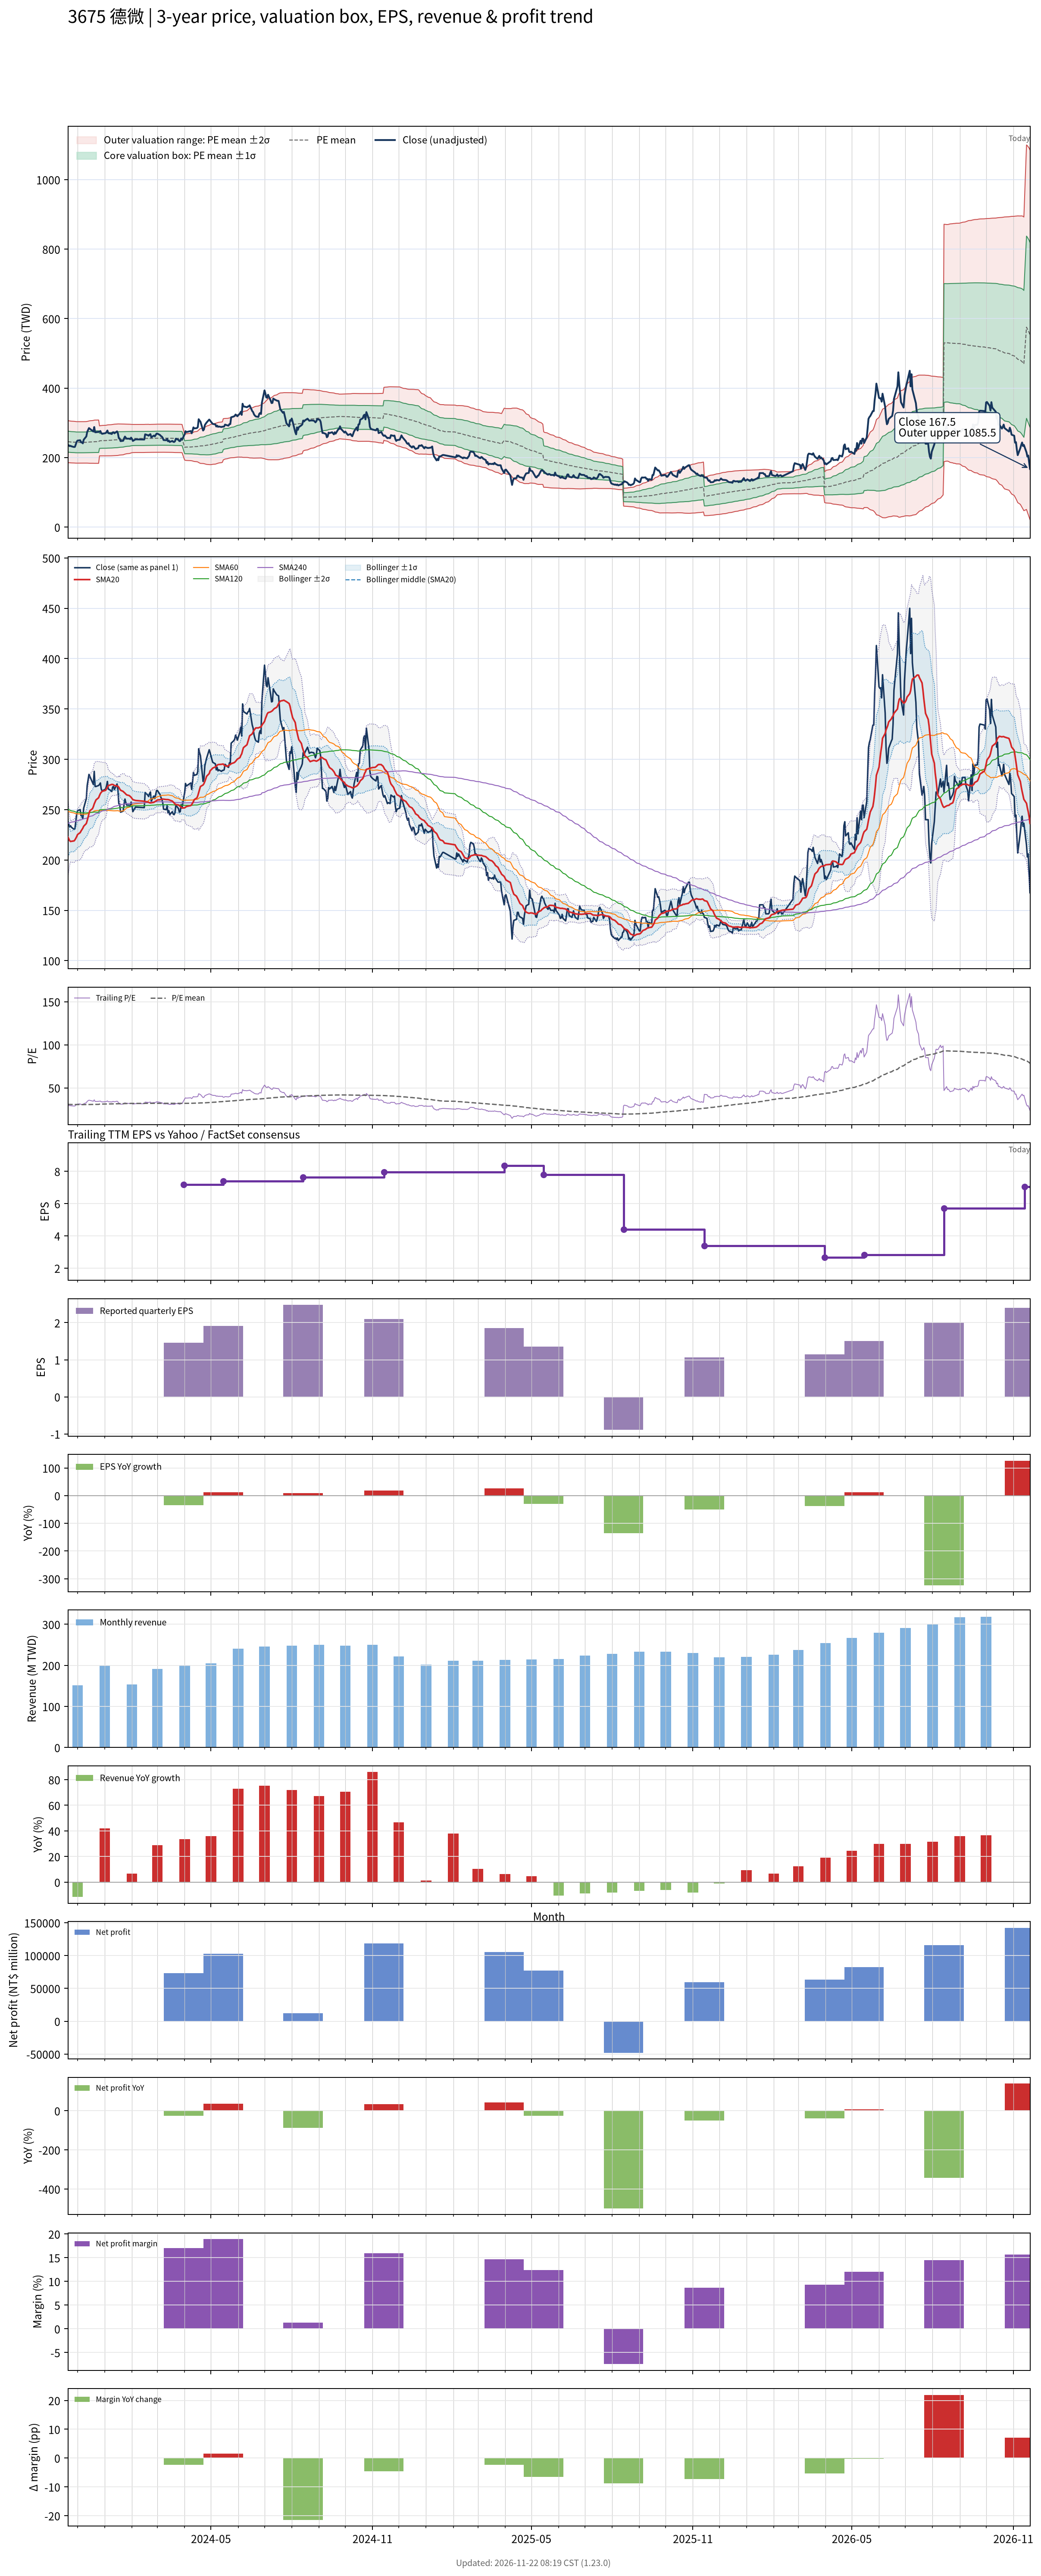

Source data for this figure (header and first rows):
# chart-version: skill-stock-dynamic-val…
date, close, available_date, period_end, eps, ttm_eps, pe, pe_mean, pe_std, price_m2, price_m1, price_mean, price_p1, price_p2, forward_eps, forward_pe, forward_pe_mean, forward_pe_std, forward_price_m2, forward_price_m1, forward_price_mean, forward_price_p1, forward_price_p2, sma20
2023-11-20, 236, 2023-11-14, 2023-09-30, 1.77, 7.98, 29.57, 30.83, 3.801, 185.4, 215.7, 246, 276.4, 306.7, , , , , , , , , , 222.8
2023-11-21, 235.5, 2023-11-14, 2023-09-30, 1.77, 7.98, 29.51, 30.79, 3.781, 185.3, 215.5, 245.7, 275.8, 306, , , , , , , , , , 221.1
2023-11-22, 233, 2023-11-14, 2023-09-30, 1.77, 7.98, 29.2, 30.74, 3.772, 185.1, 215.2, 245.3, 275.4, 305.5, , , , , , , , , , 219.2
2023-11-23, 234, 2023-11-14, 2023-09-30, 1.77, 7.98, 29.32, 30.71, 3.764, 185, 215, 245, 275.1, 305.1, , , , , , , , , , 218.4
2023-11-24, 232.5, 2023-11-14, 2023-09-30, 1.77, 7.98, 29.14, 30.68, 3.761, 184.8, 214.8, 244.8, 274.8, 304.8, , , , , , , , , , 218.6
2023-11-27, 230.5, 2023-11-14, 2023-09-30, 1.77, 7.98, 28.88, 30.64, 3.757, 184.5, 214.5, 244.5, 274.5, 304.5, , , , , , , , , , 218.9
2023-11-28, 231, 2023-11-14, 2023-09-30, 1.77, 7.98, 28.95, 30.6, 3.753, 184.3, 214.3, 244.2, 274.2, 304.1, , , , , , , , , , 220
2023-11-29, 238, 2023-11-14, 2023-09-30, 1.77, 7.98, 29.82, 30.58, 3.745, 184.2, 214.1, 244, 273.9, 303.8, , , , , , , , , , 221.5
2023-11-30, 245.5, 2023-11-14, 2023-09-30, 1.77, 7.98, 30.76, 30.56, 3.739, 184.2, 214, 243.8, 273.7, 303.5, , , , , , , , , , 223.2
2023-12-01, 249, 2023-11-14, 2023-09-30, 1.77, 7.98, 31.2, 30.56, 3.739, 184.2, 214, 243.8, 273.7, 303.5, , , , , , , , , , 225.2
2023-12-04, 250, 2023-11-14, 2023-09-30, 1.77, 7.98, 31.33, 30.55, 3.738, 184.2, 214, 243.8, 273.6, 303.5, , , , , , , , , , 227.2
2023-12-05, 244, 2023-11-14, 2023-09-30, 1.77, 7.98, 30.58, 30.55, 3.738, 184.1, 214, 243.8, 273.6, 303.5, , , , , , , , , , 228.8
2023-12-06, 244, 2023-11-14, 2023-09-30, 1.77, 7.98, 30.58, 30.55, 3.738, 184.2, 214, 243.8, 273.7, 303.5, , , , , , , , , , 230.2
2023-12-07, 241, 2023-11-14, 2023-09-30, 1.77, 7.98, 30.2, 30.56, 3.737, 184.2, 214.1, 243.9, 273.7, 303.5, , , , , , , , , , 231.6
2023-12-08, 251.5, 2023-11-14, 2023-09-30, 1.77, 7.98, 31.52, 30.56, 3.737, 184.2, 214.1, 243.9, 273.7, 303.5, , , , , , , , , , 233.5
2023-12-11, 261, 2023-11-14, 2023-09-30, 1.77, 7.98, 32.71, 30.58, 3.742, 184.3, 214.1, 244, 273.9, 303.7, , , , , , , , , , 236.2
2023-12-12, 274, 2023-11-14, 2023-09-30, 1.77, 7.98, 34.34, 30.6, 3.757, 184.2, 214.2, 244.2, 274.2, 304.2, , , , , , , , , , 239.1
2023-12-13, 279.5, 2023-11-14, 2023-09-30, 1.77, 7.98, 35.03, 30.63, 3.778, 184.1, 214.3, 244.4, 274.6, 304.7, , , , , , , , , , 242.4
2023-12-14, 285, 2023-11-14, 2023-09-30, 1.77, 7.98, 35.71, 30.66, 3.804, 184, 214.3, 244.7, 275, 305.4, , , , , , , , , , 246.1
2023-12-15, 283, 2023-11-14, 2023-09-30, 1.77, 7.98, 35.46, 30.7, 3.829, 183.8, 214.4, 245, 275.5, 306.1, , , , , , , , , , 248.9
2023-12-18, 277, 2023-11-14, 2023-09-30, 1.77, 7.98, 34.71, 30.73, 3.846, 183.8, 214.5, 245.2, 275.9, 306.6, , , , , , , , , , 250.9
2023-12-19, 275, 2023-11-14, 2023-09-30, 1.77, 7.98, 34.46, 30.76, 3.861, 183.8, 214.6, 245.5, 276.3, 307.1, , , , , , , , , , 252.9
2023-12-20, 288, 2023-11-14, 2023-09-30, 1.77, 7.98, 36.09, 30.79, 3.89, 183.6, 214.7, 245.7, 276.8, 307.8, , , , , , , , , , 255.7
2023-12-21, 273, 2023-11-14, 2023-09-30, 1.77, 7.98, 34.21, 30.81, 3.901, 183.6, 214.7, 245.9, 277, 308.1, , , , , , , , , , 257.6
2023-12-22, 273, 2023-11-14, 2023-09-30, 1.77, 7.98, 34.21, 30.81, 3.899, 183.6, 214.7, 245.9, 277, 308.1, , , , , , , , , , 259.6
2023-12-25, 274, 2023-11-14, 2023-09-30, 1.77, 7.98, 34.34, 30.82, 3.906, 183.6, 214.8, 245.9, 277.1, 308.3, , , , , , , , , , 261.8
2023-12-26, 275, 2023-11-14, 2023-09-30, 1.77, 7.98, 34.46, 31.11, 2.703, 205.1, 226.7, 248.2, 269.8, 291.4, , , , , , , , , , 264
2023-12-27, 276.5, 2023-11-14, 2023-09-30, 1.77, 7.98, 34.65, 31.14, 2.722, 205, 226.8, 248.5, 270.2, 291.9, , , , , , , , , , 265.9
2023-12-28, 270.5, 2023-11-14, 2023-09-30, 1.77, 7.98, 33.9, 31.16, 2.733, 205.1, 226.9, 248.7, 270.5, 292.3, , , , , , , , , , 267.2
2023-12-29, 268.5, 2023-11-14, 2023-09-30, 1.77, 7.98, 33.65, 31.19, 2.743, 205.1, 227, 248.9, 270.8, 292.6, , , , , , , , , , 268.2
2024-01-02, 270.5, 2023-11-14, 2023-09-30, 1.77, 7.98, 33.9, 31.21, 2.753, 205.1, 227.1, 249.1, 271, 293, , , , , , , , , , 269.2
2024-01-03, 273.5, 2023-11-14, 2023-09-30, 1.77, 7.98, 34.27, 31.24, 2.768, 205.1, 227.2, 249.3, 271.4, 293.4, , , , , , , , , , 270.7
2024-01-04, 278, 2023-11-14, 2023-09-30, 1.77, 7.98, 34.84, 31.27, 2.786, 205.1, 227.3, 249.6, 271.8, 294, , , , , , , , , , 272.4
2024-01-05, 270.5, 2023-11-14, 2023-09-30, 1.77, 7.98, 33.9, 31.3, 2.795, 205.2, 227.5, 249.8, 272.1, 294.4, , , , , , , , , , 273.9
2024-01-08, 269, 2023-11-14, 2023-09-30, 1.77, 7.98, 33.71, 31.33, 2.804, 205.2, 227.6, 250, 272.4, 294.7, , , , , , , , , , 274.7
2024-01-09, 268, 2023-11-14, 2023-09-30, 1.77, 7.98, 33.58, 31.35, 2.81, 205.3, 227.8, 250.2, 272.6, 295, , , , , , , , , , 275.1
2024-01-10, 272.5, 2023-11-14, 2023-09-30, 1.77, 7.98, 34.15, 31.38, 2.82, 205.4, 227.9, 250.4, 273, 295.5, , , , , , , , , , 275
2024-01-11, 273, 2023-11-14, 2023-09-30, 1.77, 7.98, 34.21, 31.42, 2.83, 205.5, 228.1, 250.7, 273.3, 295.9, , , , , , , , , , 274.7
2024-01-12, 270, 2023-11-14, 2023-09-30, 1.77, 7.98, 33.83, 31.45, 2.834, 205.7, 228.4, 251, 273.6, 296.2, , , , , , , , , , 273.9
2024-01-15, 275.5, 2023-11-14, 2023-09-30, 1.77, 7.98, 34.52, 31.49, 2.84, 206, 228.7, 251.3, 274, 296.7, , , , , , , , , , 273.6
2024-01-16, 269.5, 2023-11-14, 2023-09-30, 1.77, 7.98, 33.77, 31.53, 2.84, 206.3, 229, 251.6, 274.3, 297, , , , , , , , , , 273.2
2024-01-17, 256, 2023-11-14, 2023-09-30, 1.77, 7.98, 32.08, 31.57, 2.819, 206.9, 229.4, 251.9, 274.4, 296.9, , , , , , , , , , 272.2
2024-01-18, 255, 2023-11-14, 2023-09-30, 1.77, 7.98, 31.95, 31.6, 2.805, 207.4, 229.8, 252.2, 274.5, 296.9, , , , , , , , , , 270.6
2024-01-19, 247.5, 2023-11-14, 2023-09-30, 1.77, 7.98, 31.02, 31.61, 2.798, 207.6, 229.9, 252.3, 274.6, 296.9, , , , , , , , , , 269.3
2024-01-22, 248.5, 2023-11-14, 2023-09-30, 1.77, 7.98, 31.14, 31.64, 2.775, 208.2, 230.3, 252.5, 274.6, 296.8, , , , , , , , , , 268.1
2024-01-23, 255.5, 2023-11-14, 2023-09-30, 1.77, 7.98, 32.02, 31.68, 2.739, 209.1, 231, 252.8, 274.7, 296.5, , , , , , , , , , 267.1
2024-01-24, 260.5, 2023-11-14, 2023-09-30, 1.77, 7.98, 32.64, 31.73, 2.704, 210.1, 231.6, 253.2, 274.8, 296.4, , , , , , , , , , 266.4
2024-01-25, 257, 2023-11-14, 2023-09-30, 1.77, 7.98, 32.21, 31.76, 2.685, 210.6, 232.1, 253.5, 274.9, 296.3, , , , , , , , , , 265.4
2024-01-26, 254.5, 2023-11-14, 2023-09-30, 1.77, 7.98, 31.89, 31.8, 2.664, 211.2, 232.5, 253.7, 275, 296.3, , , , , , , , , , 264.6
2024-01-29, 254.5, 2023-11-14, 2023-09-30, 1.77, 7.98, 31.89, 31.83, 2.64, 211.9, 232.9, 254, 275.1, 296.1, , , , , , , , , , 263.9
2024-01-30, 253, 2023-11-14, 2023-09-30, 1.77, 7.98, 31.7, 31.86, 2.613, 212.6, 233.4, 254.3, 275.1, 296, , , , , , , , , , 263.1
2024-01-31, 257.5, 2023-11-14, 2023-09-30, 1.77, 7.98, 32.27, 31.91, 2.573, 213.6, 234.1, 254.6, 275.2, 295.7, , , , , , , , , , 262.3
2024-02-01, 254, 2023-11-14, 2023-09-30, 1.77, 7.98, 31.83, 31.94, 2.547, 214.2, 234.6, 254.9, 275.2, 295.5, , , , , , , , , , 261.1
2024-02-02, 248, 2023-11-14, 2023-09-30, 1.77, 7.98, 31.08, 31.95, 2.538, 214.5, 234.7, 255, 275.2, 295.5, , , , , , , , , , 259.9
2024-02-05, 252.5, 2023-11-14, 2023-09-30, 1.77, 7.98, 31.64, 31.97, 2.531, 214.7, 234.9, 255.1, 275.3, 295.5, , , , , , , , , , 259.1
2024-02-15, 252, 2023-11-14, 2023-09-30, 1.77, 7.98, 31.58, 31.97, 2.53, 214.8, 235, 255.1, 275.3, 295.5, , , , , , , , , , 258.3
2024-02-16, 267, 2023-11-14, 2023-09-30, 1.77, 7.98, 33.46, 31.99, 2.531, 214.9, 235.1, 255.3, 275.5, 295.7, , , , , , , , , , 258.1
2024-02-19, 264.5, 2023-11-14, 2023-09-30, 1.77, 7.98, 33.15, 32.01, 2.533, 215, 235.2, 255.4, 275.6, 295.8, , , , , , , , , , 257.6
2024-02-20, 263, 2023-11-14, 2023-09-30, 1.77, 7.98, 32.96, 32.01, 2.534, 215, 235.2, 255.4, 275.6, 295.9, , , , , , , , , , 257.3
... 669 more rows
